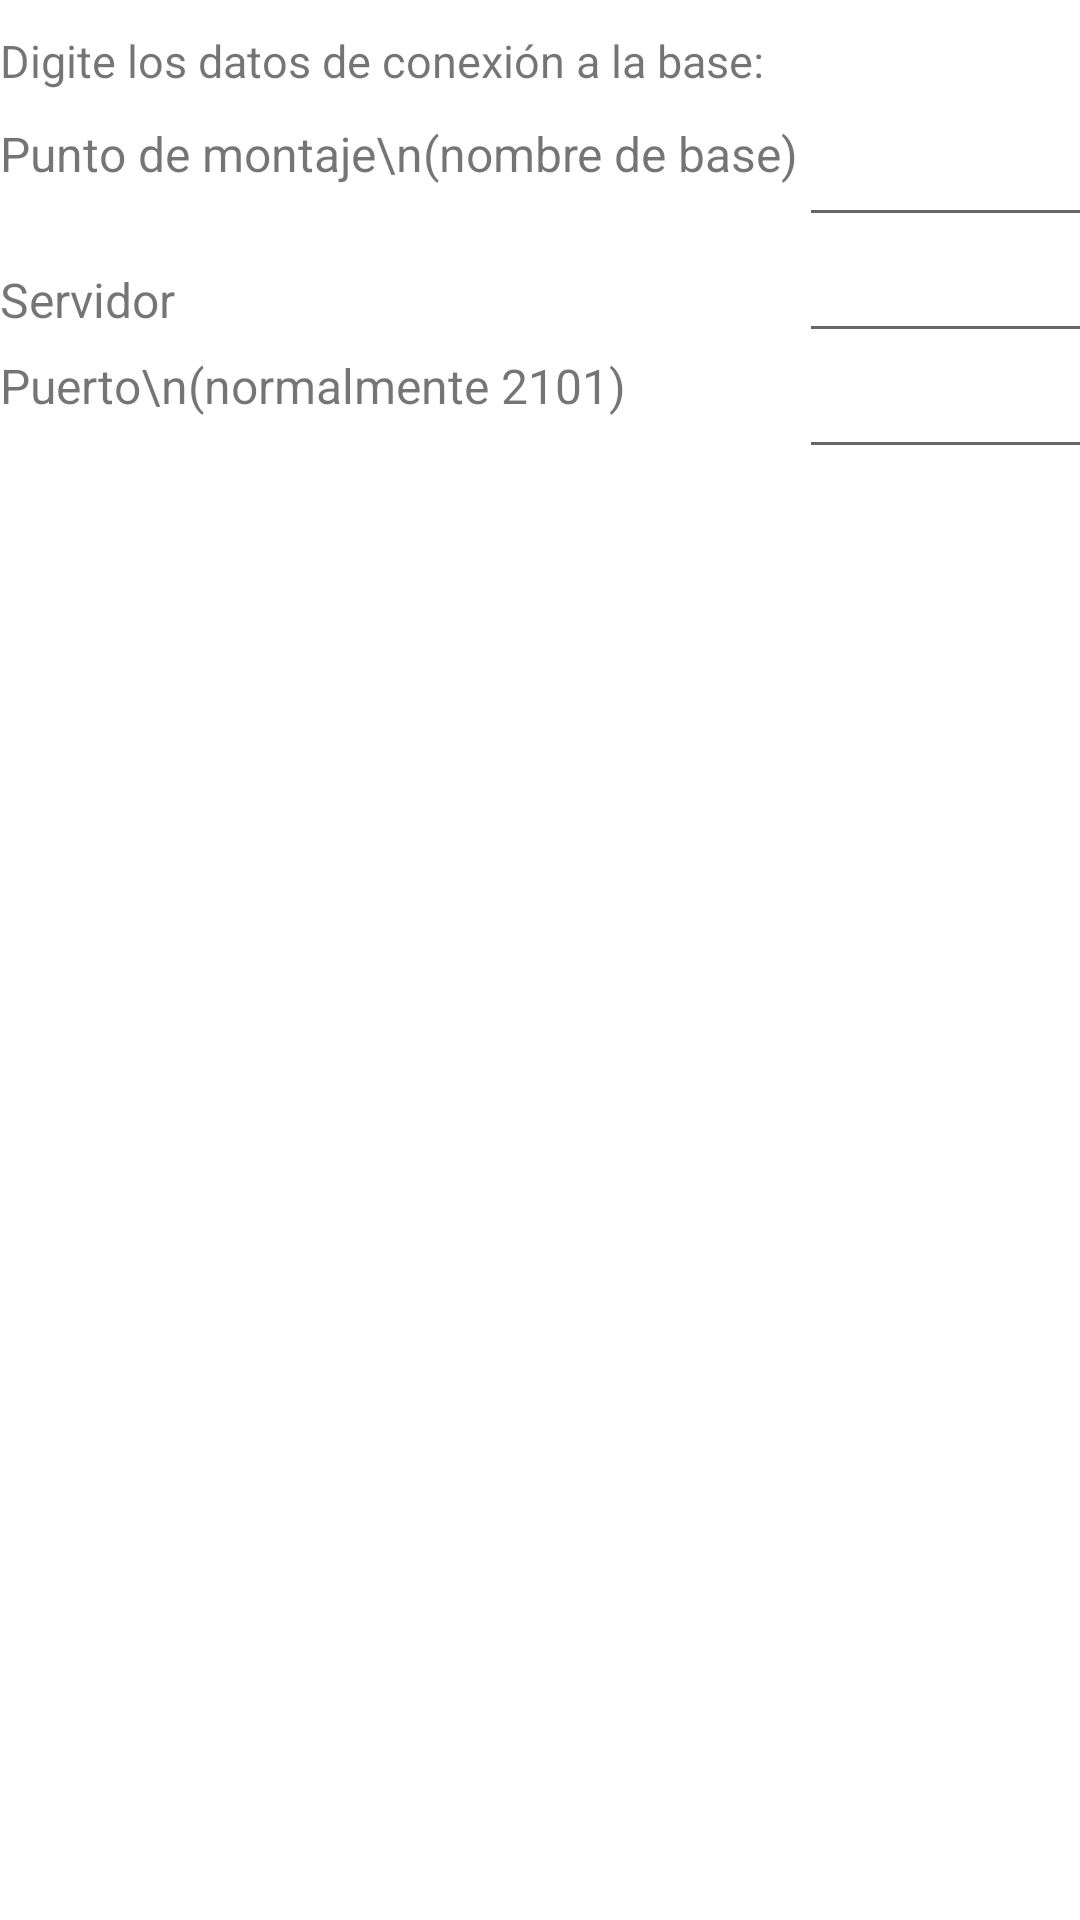

This screen was rendered from an Android layout file. Write that file and the resources it references.
<!-- AndroidManifest.xml: application theme Theme.PX -->
<!-- res/layout/fragment_listabases_tabmanual.xml -->
<?xml version="1.0" encoding="utf-8"?>
<FrameLayout xmlns:android="http://schemas.android.com/apk/res/android"
    xmlns:tools="http://schemas.android.com/tools"
    android:layout_width="match_parent"
    android:layout_height="match_parent"
    tools:context=".fragListaBases">



    <LinearLayout
        android:layout_width="match_parent"
        android:layout_height="match_parent"
        android:orientation="vertical">

        <TextView
            android:id="@+id/textlbminst"
            android:layout_width="match_parent"
            android:layout_height="wrap_content"
            android:layout_marginTop="10dp"
            android:layout_marginBottom="10dp"
            android:text="Digite los datos de conexión a la base:"
            android:textSize="15sp" />










        <TableLayout
            android:layout_width="match_parent"
            android:layout_height="match_parent">
            <TableRow
                android:layout_width="match_parent"
                android:layout_height="match_parent" >

                <TextView
                    android:id="@+id/textlbmMount"
                    android:layout_width="match_parent"
                    android:layout_height="match_parent"
                    android:text="Punto de montaje\n(nombre de base)"
                    android:textSize="16sp" />

                <EditText
                    android:id="@+id/editTextMount"
                    android:layout_width="match_parent"
                    android:layout_height="wrap_content"

                    android:ems="12"
                    android:text=""
                    android:textSize="16sp" />
            </TableRow>
            <TableRow
                android:layout_width="match_parent"
                android:layout_height="match_parent" >

                <TextView
                    android:id="@+id/textlbmServer"
                    android:layout_width="match_parent"
                    android:layout_height="wrap_content"
                    android:text="Servidor"
                    android:textSize="16sp" />

                <EditText
                    android:id="@+id/editTextServer"
                    android:layout_width="match_parent"
                    android:layout_height="wrap_content"
                    android:ems="12"
                    android:text=""
                    android:textSize="16sp" />
            </TableRow>
            <TableRow
                android:layout_width="match_parent"
                android:layout_height="match_parent" >

                <TextView
                    android:id="@+id/textlbmPort"
                    android:layout_width="match_parent"
                    android:layout_height="match_parent"
                    android:text="Puerto\n(normalmente 2101)"
                    android:textSize="16sp" />

                <EditText
                    android:id="@+id/editTextPort"
                    android:layout_width="match_parent"
                    android:layout_height="wrap_content"
                    android:ems="6"
                    android:inputType="number"
                    android:textSize="16sp" />
            </TableRow>




        </TableLayout>

        <EditText
            android:id="@+id/editTextNumber"
            android:layout_width="match_parent"
            android:layout_height="wrap_content"
            android:ems="10"
            android:inputType="number" />
    </LinearLayout>

</FrameLayout>
<!-- resources referenced by this layout -->
<resources>
  <style name="Theme.PX" parent="Theme.MaterialComponents.DayNight.DarkActionBar">
          <item name="android:spinnerItemStyle">@style/spinnerTextBlack</item>
          
          <item name="colorPrimary">@color/purple_500</item>
          <item name="colorPrimaryVariant">@color/purple_700</item>
          <item name="colorOnPrimary">@color/white</item>
          
          <item name="colorSecondary">@color/teal_200</item>
          <item name="colorSecondaryVariant">@color/teal_700</item>
          <item name="colorOnSecondary">@color/black</item>
          
          <item name="android:statusBarColor" tools:targetApi="l">?attr/colorPrimaryVariant</item>
          
  
          <item name="colorNavigationItem">@color/menu_item_color_state</item>
          <item name="colorNavigationItemSelected">@color/white</item>
          <item name="drawableNavigationItemBackground">@drawable/menu_background_color_state</item>
  
          <item name="alertDialogTheme">@style/alertdialog</item>
  
      </style>
  <style name="spinnerTextBlack" parent="@style/Widget.AppCompat.TextView.SpinnerItem">
          <item name="android:textColor">@color/black</item>
      </style>
  <color name="purple_500">#FF3c00ee</color>
  <color name="purple_700">#FF3700B3</color>
  <color name="white">#FFFFFFFF</color>
  <color name="teal_200">#FF03DAC5</color>
  <color name="teal_700">#FF018786</color>
  <color name="black">#FF000000</color>
  <!-- drawable menu_background_color_state (drawable) -->
  <?xml version="1.0" encoding="utf-8"?>
  <selector xmlns:android="http://schemas.android.com/apk/res/android">
      <item
          android:drawable="@drawable/background_round_padded"
          android:state_checked="true"
          />
      <item
          android:drawable="@drawable/background_white_padded"
          android:state_checked="false"
          />
  </selector>
  <style name="alertdialog" parent="Theme.MaterialComponents.Light.Dialog.Alert">
          <item name="android:textSize">20sp</item>
      </style>
  <!-- drawable background_white_padded (drawable) -->
  <?xml version="1.0" encoding="utf-8"?>
  <layer-list xmlns:android="http://schemas.android.com/apk/res/android">
      <item
          android:left="4dp"
          android:right="4dp">
          <shape android:shape="rectangle">
              <solid android:color="@color/white" />
              <corners android:radius="8dp" />
          </shape>
      </item>
  </layer-list>
</resources>
